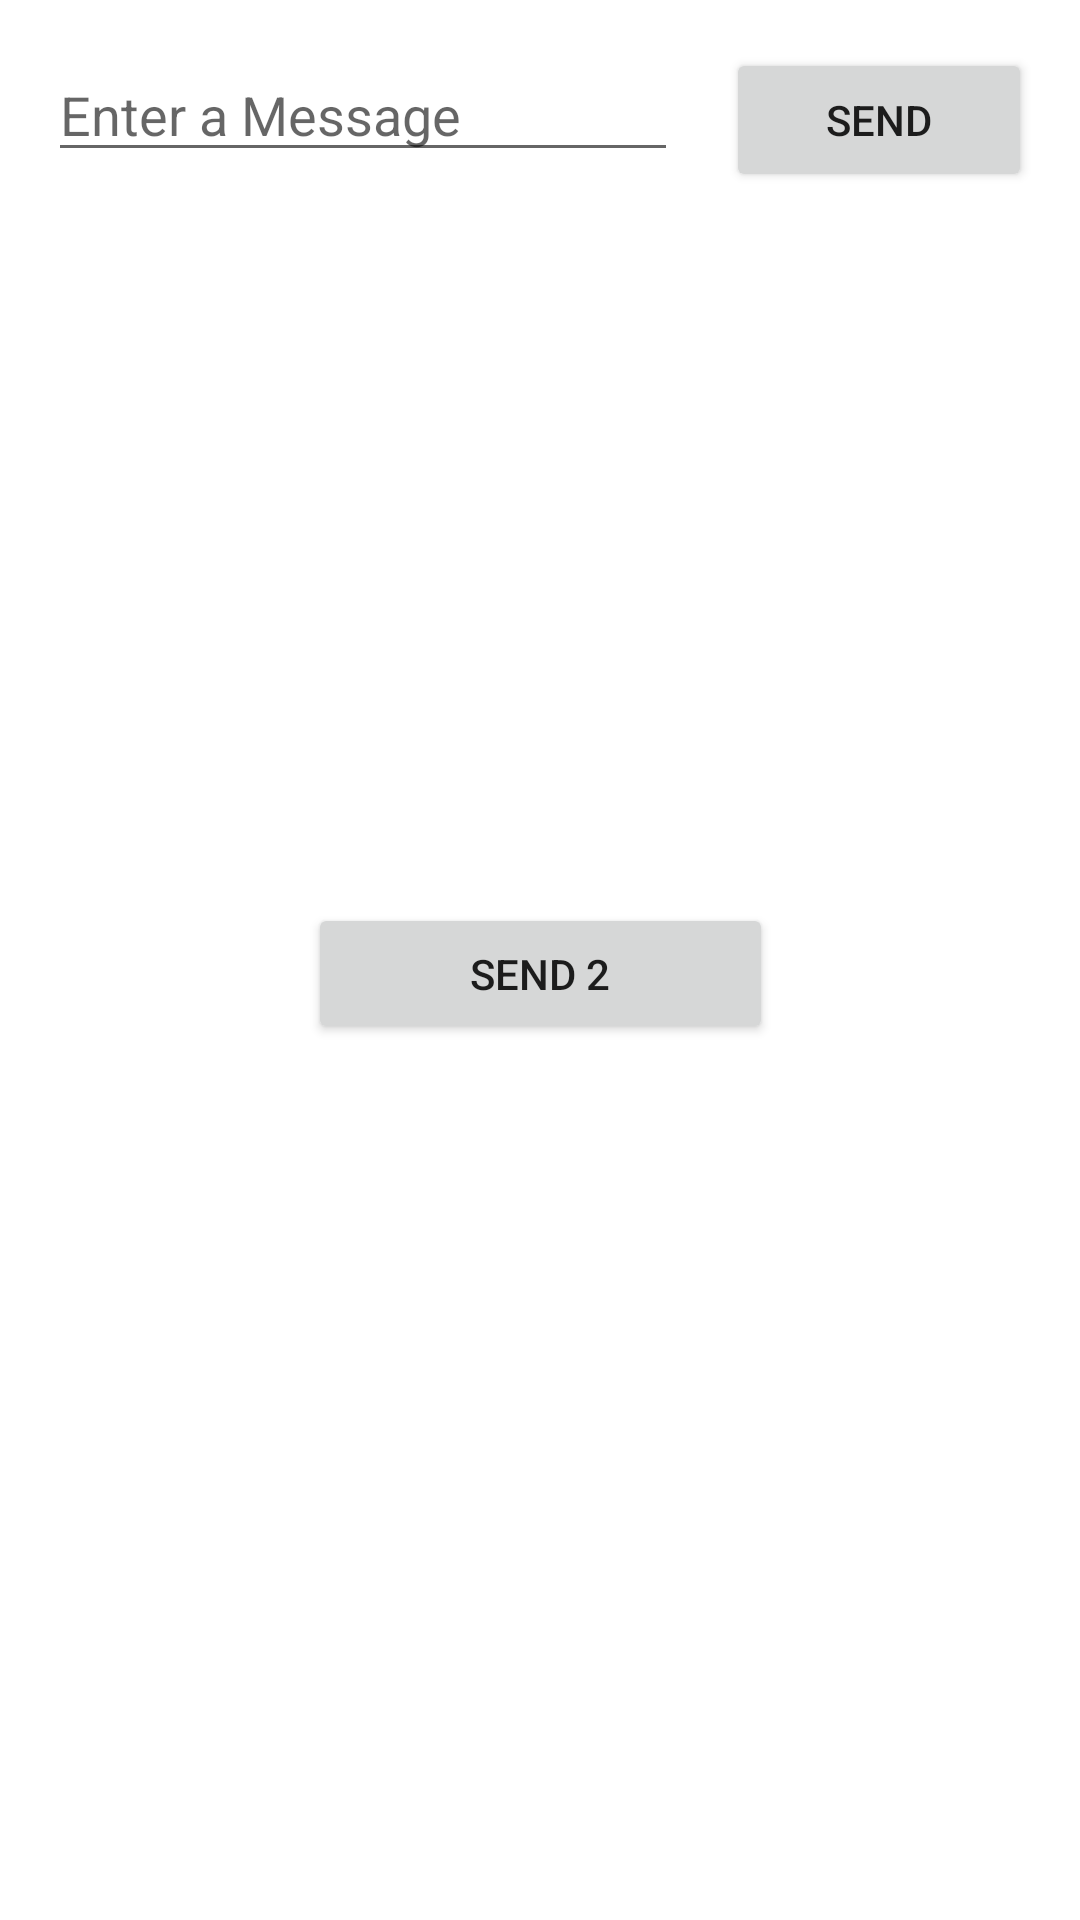

Layout XML and referenced resources for this Android screen:
<!-- AndroidManifest.xml: application theme Theme.IHaveNoIdeaWhatImDoingLN -->
<!-- res/layout/activity_main.xml -->
<?xml version="1.0" encoding="utf-8"?>
<androidx.constraintlayout.widget.ConstraintLayout xmlns:android="http://schemas.android.com/apk/res/android"
    xmlns:app="http://schemas.android.com/apk/res-auto"
    xmlns:tools="http://schemas.android.com/tools"
    android:layout_width="match_parent"
    android:layout_height="match_parent"
    tools:context=".MainActivity">

    <Button
        android:id="@+id/button"
        android:layout_width="0dp"
        android:layout_height="wrap_content"
        android:layout_marginStart="16dp"
        android:layout_marginEnd="16dp"
        android:onClick="sendMessage"
        android:text="@string/button_send"
        app:layout_constraintBaseline_toBaselineOf="@+id/editTextTextPersonName"
        app:layout_constraintEnd_toEndOf="parent"
        app:layout_constraintHorizontal_bias="0.5"
        app:layout_constraintStart_toEndOf="@+id/editTextTextPersonName" />

    <EditText
        android:id="@+id/editTextTextPersonName"
        android:layout_width="wrap_content"
        android:layout_height="wrap_content"
        android:layout_marginStart="16dp"
        android:layout_marginTop="16dp"
        android:ems="10"
        android:hint="@string/edit_message"
        android:inputType="textPersonName"
        app:layout_constraintEnd_toStartOf="@+id/button"
        app:layout_constraintHorizontal_bias="0.5"
        app:layout_constraintStart_toStartOf="parent"
        app:layout_constraintTop_toTopOf="parent" />

    <Button
        android:id="@+id/button2"
        android:layout_width="155dp"
        android:layout_height="47dp"
        android:onClick="third"
        android:text="@string/Send_two"
        app:layout_constraintBottom_toBottomOf="parent"
        app:layout_constraintEnd_toEndOf="parent"
        app:layout_constraintStart_toStartOf="parent"
        app:layout_constraintTop_toBottomOf="@+id/button"
        app:layout_constraintVertical_bias="0.448" />
</androidx.constraintlayout.widget.ConstraintLayout>
<!-- resources referenced by this layout -->
<resources>
  <string name="Send_two">Send 2</string>
  <string name="button_send">Send</string>
  <string name="edit_message">Enter a Message</string>
  <style name="Theme.IHaveNoIdeaWhatImDoingLN" parent="Theme.MaterialComponents.DayNight.DarkActionBar">
          
          <item name="colorPrimary">@color/purple_500</item>
          <item name="colorPrimaryVariant">@color/purple_700</item>
          <item name="colorOnPrimary">@color/white</item>
          
          <item name="colorSecondary">@color/teal_200</item>
          <item name="colorSecondaryVariant">@color/teal_700</item>
          <item name="colorOnSecondary">@color/black</item>
          
          <item name="android:statusBarColor" tools:targetApi="l">?attr/colorPrimaryVariant</item>
          
      </style>
  <color name="purple_500">#D125E4</color>
  <color name="purple_700">#001D87</color>
  <color name="white">#FFFFFFFF</color>
  <color name="teal_200">#DA6703</color>
  <color name="teal_700">#4E09BD</color>
  <color name="black">#FF000000</color>
</resources>
